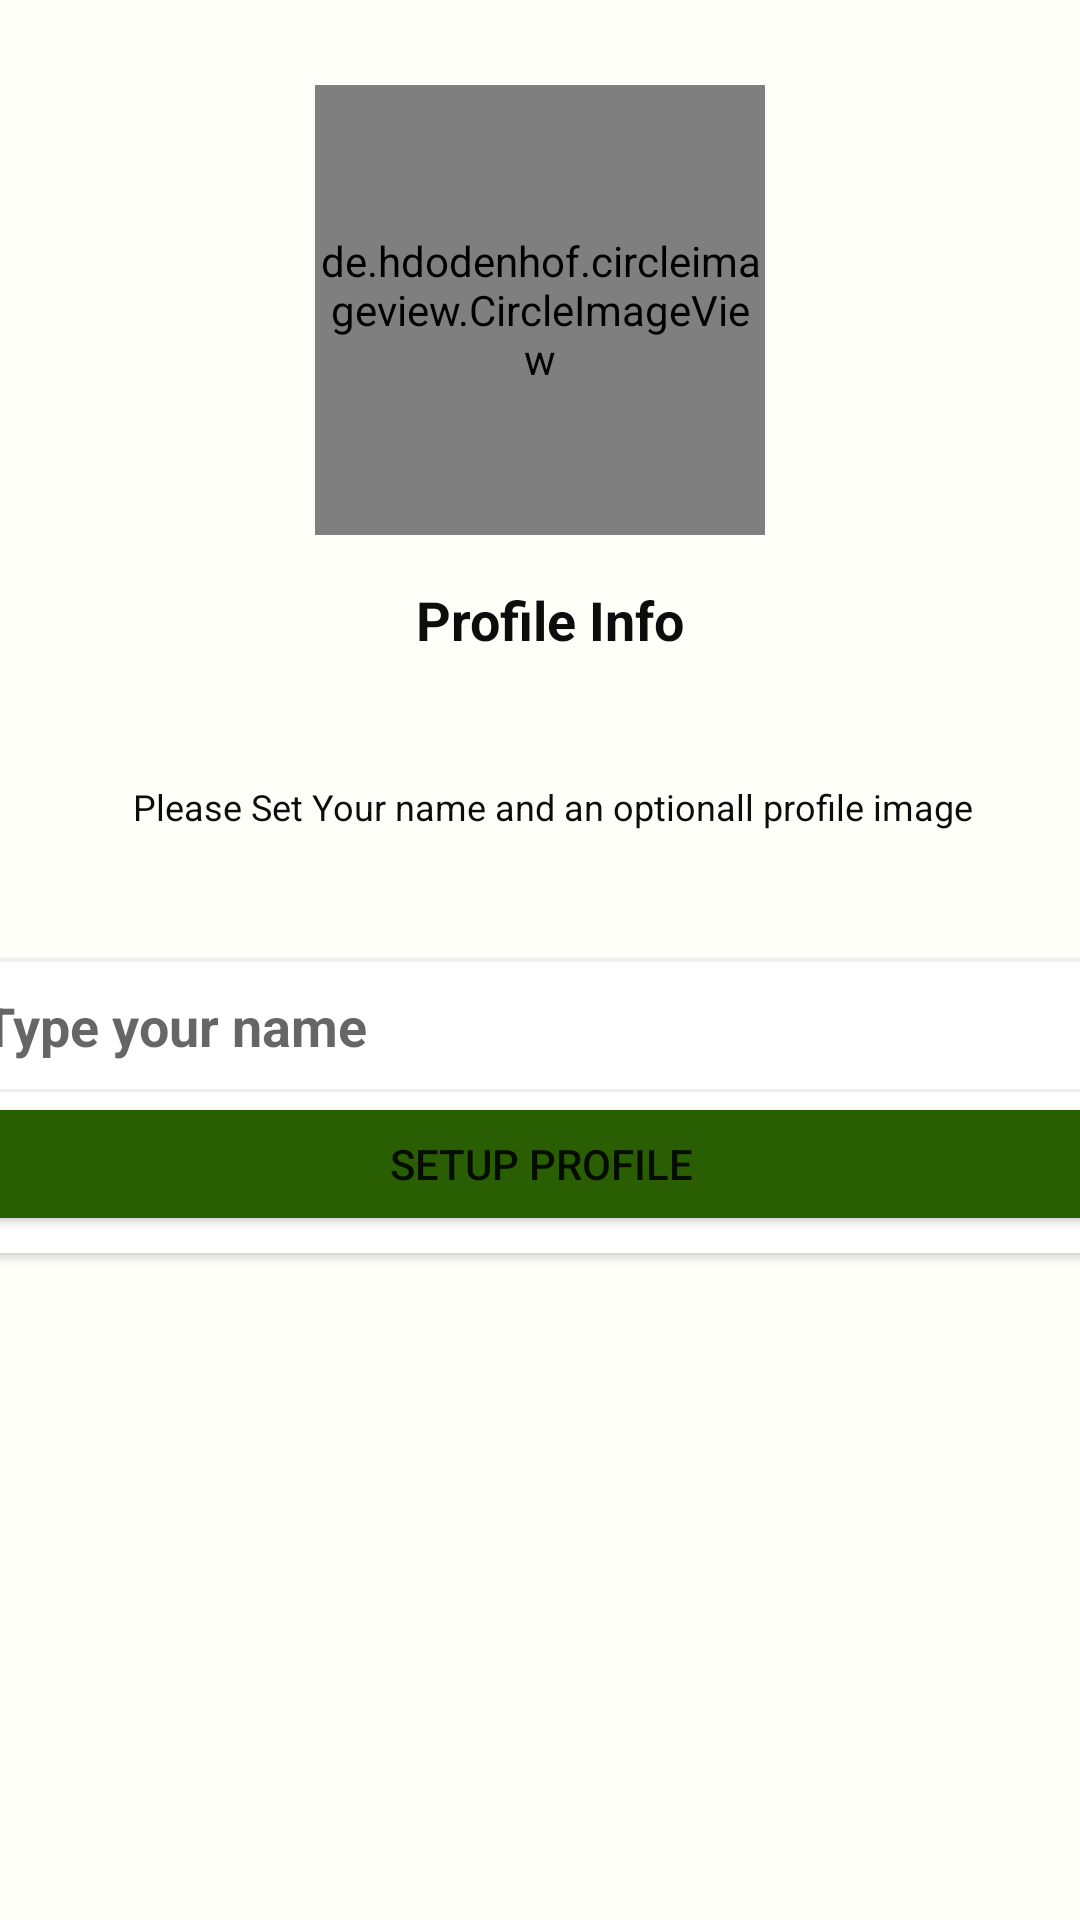

Here is an Android app screen rendered from its layout file. Give the layout XML and the strings, colors and styles it references.
<!-- AndroidManifest.xml: application theme Theme.WInApp -->
<!-- res/layout/activity_setup_profile.xml -->
<?xml version="1.0" encoding="utf-8"?>
<androidx.constraintlayout.widget.ConstraintLayout xmlns:android="http://schemas.android.com/apk/res/android"
    xmlns:app="http://schemas.android.com/apk/res-auto"
    xmlns:tools="http://schemas.android.com/tools"
    android:layout_width="match_parent"
    android:layout_height="match_parent"
    android:background="#fffff9"
    tools:context=".Activities.SetupProfileActivity">

    <de.hdodenhof.circleimageview.CircleImageView
        android:id="@+id/imageView"
        android:layout_width="150dp"
        android:layout_height="150dp"
        android:layout_marginTop="16dp"
        app:layout_constraintBottom_toBottomOf="parent"
        app:layout_constraintEnd_toEndOf="parent"
        app:layout_constraintStart_toStartOf="parent"
        app:layout_constraintTop_toTopOf="parent"
        app:layout_constraintVertical_bias="0.026"
        android:src="@drawable/avatar" />

    <TextView
        android:id="@+id/phoneLbl"
        android:layout_width="wrap_content"
        android:layout_height="37dp"
        android:layout_marginStart="8dp"
        android:layout_marginLeft="8dp"
        android:layout_marginTop="16dp"
        android:text="Profile Info"
        android:textColor="#0E0D0D"
        android:textSize="18sp"
        android:textStyle="bold"
        app:layout_constraintEnd_toEndOf="@+id/imageView"
        app:layout_constraintHorizontal_bias="0.492"
        app:layout_constraintStart_toStartOf="@+id/imageView"
        app:layout_constraintTop_toBottomOf="@+id/imageView" />

    <TextView
        android:id="@+id/textView3"
        android:layout_width="380dp"
        android:layout_height="43dp"
        android:layout_marginTop="16dp"
        android:gravity="center"
        android:text="Please Set Your name and an optionall profile image"
        android:textColor="#0C0C0C"
        android:textSize="12sp"
        app:layout_constraintEnd_toEndOf="@+id/phoneLbl"
        app:layout_constraintStart_toStartOf="@+id/phoneLbl"
        app:layout_constraintTop_toBottomOf="@+id/phoneLbl" />

    <androidx.cardview.widget.CardView
        android:layout_width="393dp"
        android:layout_height="98dp"
        android:layout_marginTop="16dp"
        app:cardBackgroundColor="#FFFFFF"
        app:cardCornerRadius="10dp"
        app:layout_constraintBottom_toBottomOf="parent"
        app:layout_constraintEnd_toEndOf="parent"
        app:layout_constraintStart_toStartOf="parent"
        app:layout_constraintTop_toBottomOf="@+id/textView3"
        app:layout_constraintVertical_bias="0.056">

        <LinearLayout
            android:layout_width="match_parent"
            android:layout_height="match_parent"
            android:orientation="vertical">

            <EditText
                android:id="@+id/nameBox"
                android:layout_width="match_parent"
                android:layout_height="wrap_content"
                android:background="@drawable/textbox_outline"
                android:ems="10"
                android:hint="Type your name"
                android:inputType="textPersonName|text"
                android:padding="10dp"
                android:phoneNumber="true"
                android:textStyle="bold" />

            <Button
                android:id="@+id/continueBtn"
                android:layout_width="match_parent"
                android:layout_height="wrap_content"
                android:text="SETUP PROFILE"
                app:backgroundTint="#295E02" />
        </LinearLayout>
    </androidx.cardview.widget.CardView>

</androidx.constraintlayout.widget.ConstraintLayout>
<!-- resources referenced by this layout -->
<resources>
  <!-- drawable textbox_outline (drawable) -->
  <?xml version="1.0" encoding="utf-8"?>
  <shape xmlns:android="http://schemas.android.com/apk/res/android">
      <stroke
          android:color="#F1EEEE"
          android:width="1dp" />
      <corners android:radius="10dp" />
  </shape>
  <style name="Theme.WInApp" parent="Theme.MaterialComponents.DayNight.DarkActionBar">
          
          <item name="colorPrimary">@color/green</item>
          <item name="colorPrimaryVariant">@color/greendark</item>
          <item name="colorOnPrimary">@color/white</item>
          
          <item name="colorSecondary">@color/teal_200</item>
          <item name="colorSecondaryVariant">@color/teal_700</item>
          <item name="colorOnSecondary">@color/black</item>
          
          <item name="android:statusBarColor" tools:targetApi="l">?attr/colorPrimaryVariant</item>
          
      </style>
  <color name="green">#0277BD</color>
  <color name="greendark">#1565C0</color>
  <color name="white">#FFFFFFFF</color>
  <color name="teal_200">#FF03DAC5</color>
  <color name="teal_700">#FF018786</color>
  <color name="black">#FF000000</color>
</resources>
